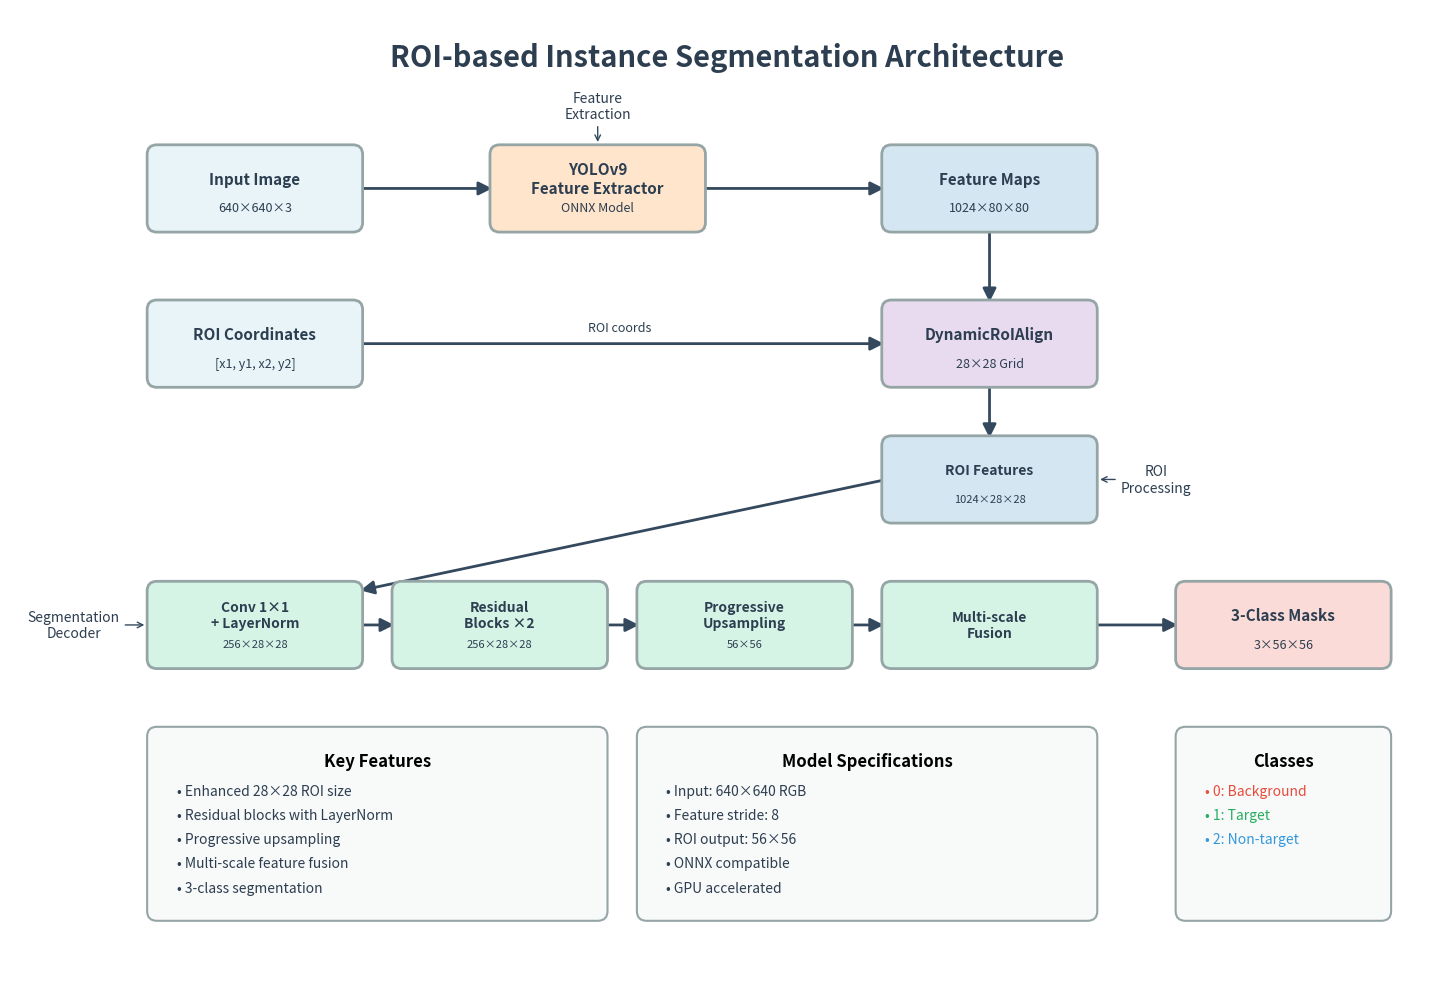

The script that saved this image:
"""Generate modern architecture diagram for ROI-based instance segmentation model."""

import matplotlib.pyplot as plt
import matplotlib.patches as patches
from matplotlib.patches import FancyBboxPatch, Rectangle, FancyArrowPatch
import numpy as np

# Set up the figure with high DPI for quality
fig, ax = plt.subplots(1, 1, figsize=(14.65, 10), dpi=150)
ax.set_xlim(0, 14.65)
ax.set_ylim(0, 10)
ax.axis('off')

# Color scheme
colors = {
    'input': '#E8F4F8',
    'yolo': '#FFE5CC',
    'feature': '#D4E6F1',
    'roi': '#E8DAEF',
    'decoder': '#D5F4E6',
    'output': '#FADBD8',
    'arrow': '#34495E',
    'text': '#2C3E50',
    'border': '#95A5A6'
}

# Helper function to draw rounded rectangle with text
def draw_block(ax, x, y, w, h, text, color, fontsize=11, subtext=None):
    # Main block
    fancy_box = FancyBboxPatch(
        (x, y), w, h,
        boxstyle="round,pad=0.1",
        facecolor=color,
        edgecolor=colors['border'],
        linewidth=2,
        zorder=10
    )
    ax.add_patch(fancy_box)
    
    # Main text
    ax.text(x + w/2, y + h/2 + (0.1 if subtext else 0), text,
            ha='center', va='center', fontsize=fontsize, 
            fontweight='bold', color=colors['text'], zorder=11)
    
    # Subtext
    if subtext:
        ax.text(x + w/2, y + h/2 - 0.2, subtext,
                ha='center', va='center', fontsize=fontsize-2, 
                color=colors['text'], zorder=11)
    
    return fancy_box

# Helper function to draw arrow
def draw_arrow(ax, x1, y1, x2, y2, label='', curved=False):
    if curved:
        style = "arc3,rad=0.3"
    else:
        style = "arc3,rad=0"
    
    arrow = FancyArrowPatch(
        (x1, y1), (x2, y2),
        connectionstyle=style,
        arrowstyle='-|>',
        mutation_scale=20,
        linewidth=2,
        color=colors['arrow'],
        zorder=5
    )
    ax.add_patch(arrow)
    
    if label:
        mid_x = (x1 + x2) / 2
        mid_y = (y1 + y2) / 2
        ax.text(mid_x, mid_y + 0.1, label,
                ha='center', va='bottom', fontsize=9,
                color=colors['text'], 
                bbox=dict(boxstyle="round,pad=0.3", facecolor='white', edgecolor='none', alpha=0.8))

# Title
ax.text(7.325, 9.5, 'ROI-based Instance Segmentation Architecture', 
        ha='center', va='center', fontsize=21, fontweight='bold', color=colors['text'])

# 1. Input Image (same height as Conv 1x1, aligned with Conv 1x1 left edge)
draw_block(ax, 1.5, 7.8, 2, 0.7, 'Input Image', colors['input'], 11, '640×640×3')

# 2. YOLOv9 Feature Extractor (same width as Input Image)
draw_block(ax, 5, 7.8, 2, 0.7, 'YOLOv9\nFeature Extractor', colors['yolo'], 11, 'ONNX Model')

# 3. Feature Maps (same width as Input Image)
draw_block(ax, 9, 7.8, 2, 0.7, 'Feature Maps', colors['feature'], 11, '1024×80×80')

# 4. ROI Coordinates (moved up, aligned with Conv 1x1 left edge)
draw_block(ax, 1.5, 6.2, 2, 0.7, 'ROI Coordinates', colors['input'], 11, '[x1, y1, x2, y2]')

# 5. DynamicRoIAlign (same width as Input Image)
draw_block(ax, 9, 6.2, 2, 0.7, 'DynamicRoIAlign', colors['roi'], 11, '28×28 Grid')

# 6. ROI Features (same width as Input Image)
draw_block(ax, 9, 4.8, 2, 0.7, 'ROI Features', colors['feature'], 10, '1024×28×28')

# 7. Decoder Network Components
decoder_y = 3.3
# Conv + LayerNorm (shifted left)
draw_block(ax, 1.5, decoder_y, 2, 0.7, 'Conv 1×1\n+ LayerNorm', colors['decoder'], 10, '256×28×28')
# Residual Blocks (shifted left)
draw_block(ax, 4, decoder_y, 2, 0.7, 'Residual\nBlocks ×2', colors['decoder'], 10, '256×28×28')
# Upsampling (shifted left)
draw_block(ax, 6.5, decoder_y, 2, 0.7, 'Progressive\nUpsampling', colors['decoder'], 10, '56×56')
# Multi-scale Fusion (shifted left)
draw_block(ax, 9, decoder_y, 2, 0.7, 'Multi-scale\nFusion', colors['decoder'], 10)

# 8. Output (shifted left)
draw_block(ax, 12, decoder_y, 2, 0.7, '3-Class Masks', colors['output'], 11, '3×56×56')

# Draw arrows (adjusted for new positions, shortened to stay within block boundaries)
# Input to YOLO
draw_arrow(ax, 3.5, 8.15, 4.95, 8.15)
# YOLO to Features
draw_arrow(ax, 7.05, 8.15, 8.95, 8.15)
# Features to ROIAlign
draw_arrow(ax, 10, 7.75, 10, 6.95)
# ROI coords to ROIAlign
draw_arrow(ax, 3.5, 6.55, 8.95, 6.55, 'ROI coords')
# ROIAlign to ROI Features (straight down)
draw_arrow(ax, 10, 6.15, 10, 5.55)
# ROI Features to Conv 1x1 (single straight line)
draw_arrow(ax, 8.95, 5.15, 3.55, 4.0)
# Decoder chain
draw_arrow(ax, 3.55, 3.65, 3.95, 3.65)
draw_arrow(ax, 6.05, 3.65, 6.45, 3.65)
draw_arrow(ax, 8.55, 3.65, 8.95, 3.65)
draw_arrow(ax, 11.05, 3.65, 11.95, 3.65)

# Add classes box (same width and position as 3-Class Masks)
classes_box = FancyBboxPatch(
    (12, 0.7), 2, 1.8,  # Same x=12 and width=2 as 3-Class Masks
    boxstyle="round,pad=0.1",
    facecolor='#F8F9F9',
    edgecolor=colors['border'],
    linewidth=1.5,
    zorder=1  # Lower z-order so text appears on top
)
ax.add_patch(classes_box)
# Add class labels (centered in the box)
ax.text(13, 2.2, 'Classes', ha='center', fontsize=12, fontweight='bold', zorder=15)
ax.text(12.2, 1.9, '• 0: Background', ha='left', fontsize=10, color='#E74C3C', zorder=15)
ax.text(12.2, 1.65, '• 1: Target', ha='left', fontsize=10, color='#27AE60', zorder=15)
ax.text(12.2, 1.4, '• 2: Non-target', ha='left', fontsize=10, color='#3498DB', zorder=15)

# Add key features box (aligned with Conv 1x1 left and Residual Blocks x2 right)
features_box = FancyBboxPatch(
    (1.5, 0.7), 4.5, 1.8,
    boxstyle="round,pad=0.1",
    facecolor='#F8F9F9',
    edgecolor=colors['border'],
    linewidth=1.5,
    zorder=1  # Lower z-order so text appears on top
)
ax.add_patch(features_box)
ax.text(3.75, 2.2, 'Key Features', ha='center', fontsize=12, fontweight='bold', zorder=15)
features_text = [
    '• Enhanced 28×28 ROI size',
    '• Residual blocks with LayerNorm',
    '• Progressive upsampling',
    '• Multi-scale feature fusion',
    '• 3-class segmentation'
]
for i, text in enumerate(features_text):
    ax.text(1.7, 1.9 - i*0.25, text, ha='left', fontsize=10, color=colors['text'], zorder=15)

# Add model specs box (aligned with Progressive Upsampling left and Multi-scale Fusion right)
specs_box = FancyBboxPatch(
    (6.5, 0.7), 4.5, 1.8,
    boxstyle="round,pad=0.1",
    facecolor='#F8F9F9',
    edgecolor=colors['border'],
    linewidth=1.5,
    zorder=1  # Lower z-order so text appears on top
)
ax.add_patch(specs_box)
ax.text(8.75, 2.2, 'Model Specifications', ha='center', fontsize=12, fontweight='bold', zorder=15)
specs_text = [
    '• Input: 640×640 RGB',
    '• Feature stride: 8',
    '• ROI output: 56×56',
    '• ONNX compatible',
    '• GPU accelerated'
]
for i, text in enumerate(specs_text):
    ax.text(6.7, 1.9 - i*0.25, text, ha='left', fontsize=10, color=colors['text'], zorder=15)

# Add visual flow indicators (adjusted for new positions)
# Feature extraction flow (moved closer to YOLOv9 block)
ax.annotate('Feature\nExtraction', xy=(6, 8.6), xytext=(6, 9.0),
            ha='center', va='center', fontsize=10, color=colors['text'],
            arrowprops=dict(arrowstyle='->', color=colors['arrow'], lw=1),
            zorder=15)

# ROI processing flow (shortened arrow to end at ROI Features right edge)
ax.annotate('ROI\nProcessing', xy=(11.1, 5.15), xytext=(11.7, 5.15),
            ha='center', va='center', fontsize=10, color=colors['text'],
            arrowprops=dict(arrowstyle='->', color=colors['arrow'], lw=1),
            zorder=15)

# Decoder flow (adjusted for shifted Conv 1x1)
ax.annotate('Segmentation\nDecoder', xy=(1.4, 3.65), xytext=(0.65, 3.65),
            ha='center', va='center', fontsize=10, color=colors['text'],
            arrowprops=dict(arrowstyle='->', color=colors['arrow'], lw=1),
            zorder=15)

# Save the figure
plt.tight_layout()
plt.savefig('architecture_diagram.png', dpi=300, bbox_inches='tight', 
            facecolor='white', edgecolor='none')
print("Architecture diagram saved as 'architecture_diagram.png'")